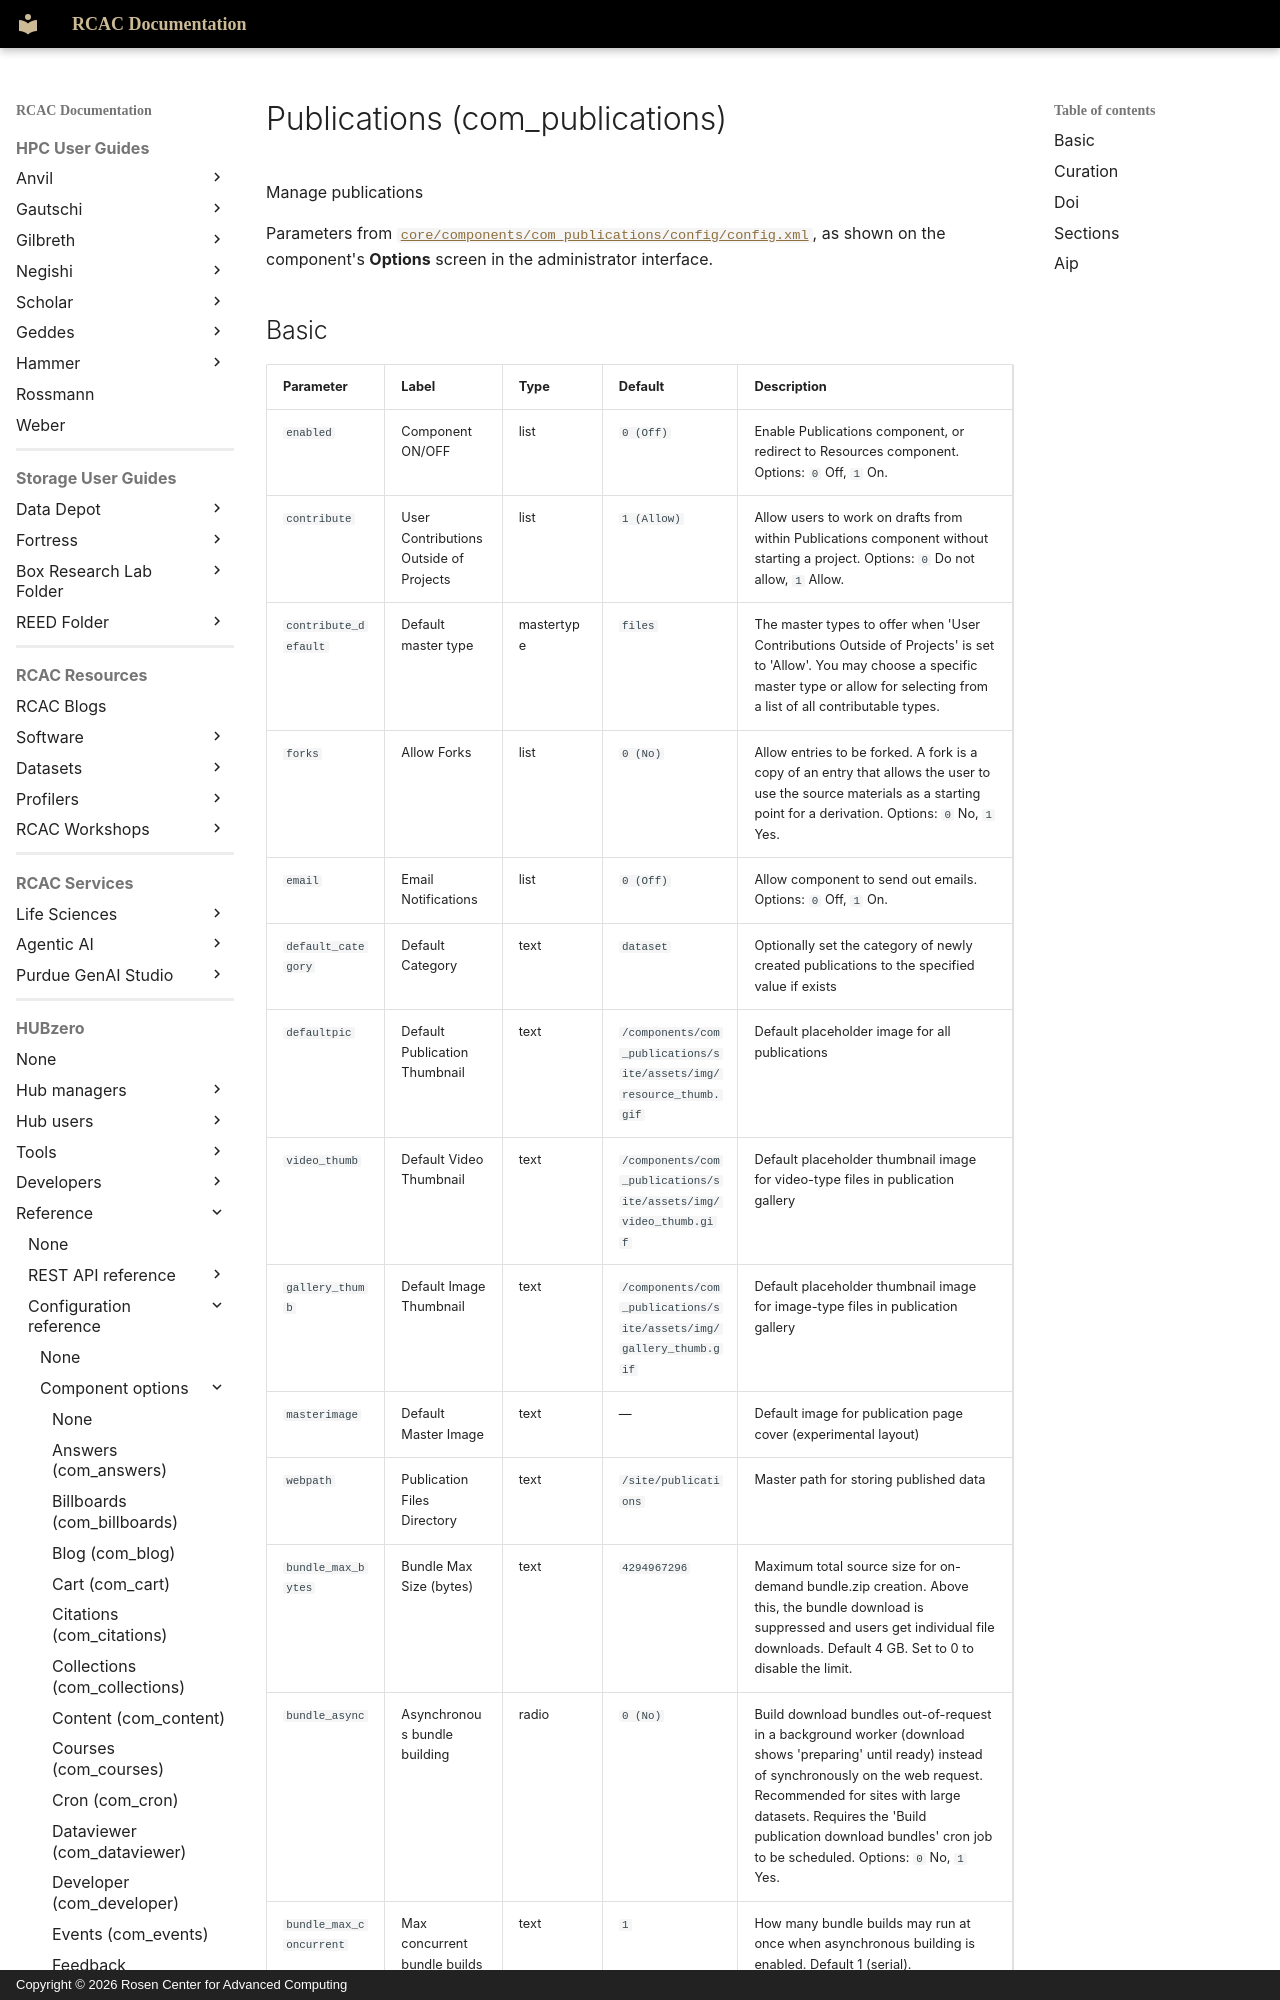

repository: PurdueRCAC/RCAC-Docs · page: hubzero/reference/configuration/components/publications/index.html · generator: mkdocs · copyright: Copyright © 2026 Rosen Center for Advanced Computing

---
tags:
- HUBzero
render_macros: false
hubzero:
  upstream: docs/reference/configuration/components/publications.md
  commit: 9c1a8c678002bdfb41860f90915a3589ab60339e
  status: generated
  source: core/components/com_publications/config/config.xml
---

# Publications (com_publications)

Manage publications

Parameters from [`core/components/com_publications/config/config.xml`](https://github.com/hubzero/hubzero-cms/blob/9c1a8c678002bdfb41860f90915a3589ab60339e/core/components/com_publications/config/config.xml), as shown on the component's **Options** screen in the administrator interface.
